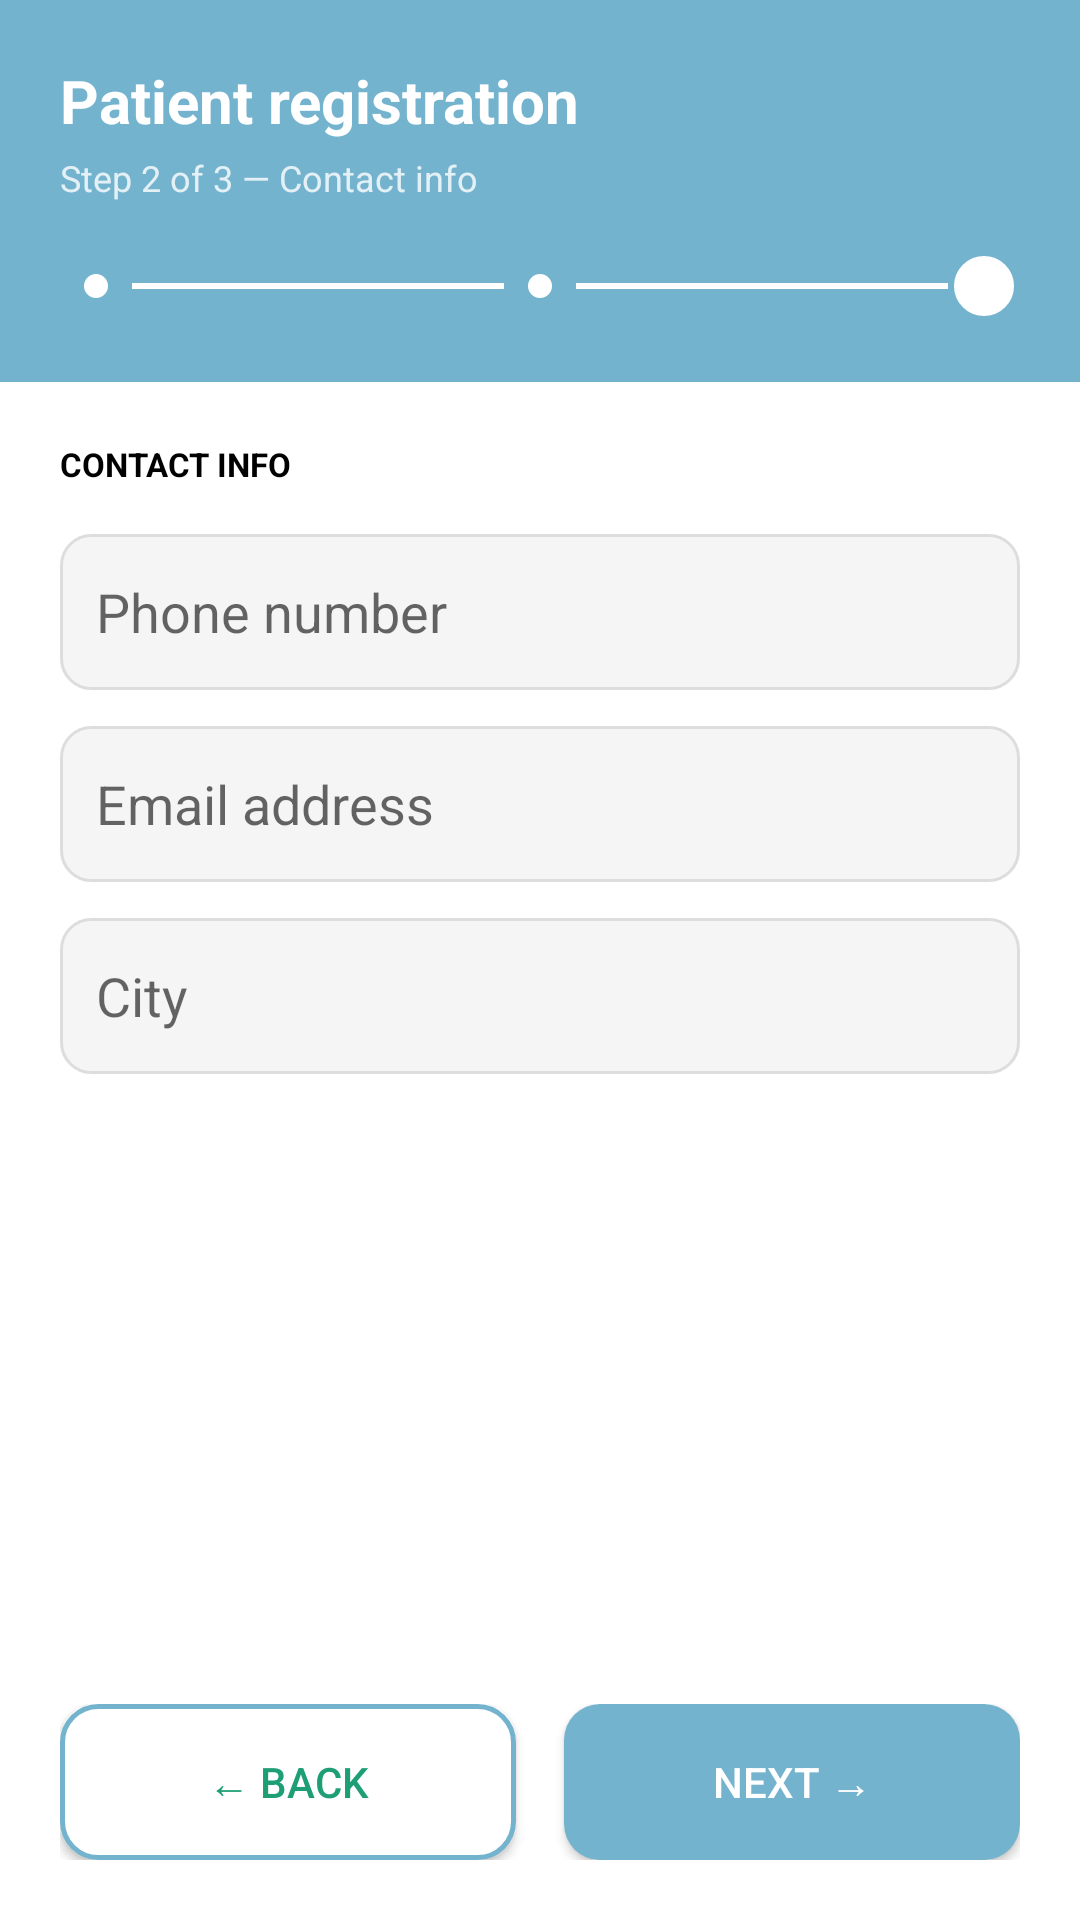

Layout XML and referenced resources for this Android screen:
<!-- AndroidManifest.xml: application theme Theme.Medinear -->
<!-- res/layout/activity_patient_step2.xml -->
<?xml version="1.0" encoding="utf-8"?>
<LinearLayout xmlns:android="http://schemas.android.com/apk/res/android"
    android:layout_width="match_parent"
    android:layout_height="match_parent"
    android:orientation="vertical">

    
    <LinearLayout
        android:layout_width="match_parent"
        android:layout_height="wrap_content"
        android:background="#74B3CE"
        android:orientation="vertical"
        android:padding="20dp">

        <TextView
            android:layout_width="wrap_content"
            android:layout_height="wrap_content"
            android:text="Patient registration"
            android:textColor="#FFFFFF"
            android:textSize="20sp"
            android:textStyle="bold" />

        <TextView
            android:layout_width="wrap_content"
            android:layout_height="wrap_content"
            android:text="Step 2 of 3 — Contact info"
            android:textColor="#CCFFFFFF"
            android:textSize="12sp"
            android:layout_marginTop="4dp" />

        
        <LinearLayout
            android:layout_width="match_parent"
            android:layout_height="wrap_content"
            android:orientation="horizontal"
            android:gravity="center_vertical"
            android:layout_marginTop="16dp">

            <View
                android:layout_width="24dp"
                android:layout_height="24dp"
                android:background="@drawable/step_active" />

            <View
                android:layout_width="0dp"
                android:layout_height="2dp"
                android:layout_weight="1"
                android:background="#FFFFFF" />

            <View
                android:layout_width="24dp"
                android:layout_height="24dp"
                android:background="@drawable/step_active" />

            <View
                android:layout_width="0dp"
                android:layout_height="2dp"
                android:layout_weight="1"
                android:background="#FFFFFF" />

            <View
                android:layout_width="24dp"
                android:layout_height="24dp"
                android:background="@drawable/step_inactive" />

        </LinearLayout>

    </LinearLayout>

    
    <ScrollView
        android:layout_width="match_parent"
        android:layout_height="0dp"
        android:layout_weight="1">

        <LinearLayout
            android:layout_width="match_parent"
            android:layout_height="wrap_content"
            android:orientation="vertical"
            android:padding="20dp">

            <TextView
                android:layout_width="wrap_content"
                android:layout_height="wrap_content"
                android:text="CONTACT INFO"
                android:textSize="11sp"
                android:textColor="#000"
                android:textStyle="bold"
                android:layout_marginBottom="16dp" />

            <EditText
                android:id="@+id/etPhone"
                android:layout_width="match_parent"
                android:layout_height="52dp"
                android:hint="Phone number"
                android:padding="12dp"
                android:inputType="phone"
                android:background="@drawable/input_bg"
                android:layout_marginBottom="12dp" />

            <EditText
                android:id="@+id/etEmail"
                android:layout_width="match_parent"
                android:layout_height="52dp"
                android:hint="Email address"
                android:padding="12dp"
                android:inputType="textEmailAddress"
                android:background="@drawable/input_bg"
                android:layout_marginBottom="12dp" />

            <EditText
                android:id="@+id/etCity"
                android:layout_width="match_parent"
                android:layout_height="52dp"
                android:hint="City"
                android:padding="12dp"
                android:background="@drawable/input_bg"
                android:layout_marginBottom="12dp" />

        </LinearLayout>
    </ScrollView>

    
    <LinearLayout
        android:layout_width="match_parent"
        android:layout_height="wrap_content"
        android:orientation="horizontal"
        android:padding="20dp"
        android:weightSum="2">

        <Button
            android:id="@+id/btnBack"
            android:layout_width="0dp"
            android:layout_height="52dp"
            android:layout_weight="1"
            android:text="← Back"
            android:textColor="#1D9E75"
            android:background="@drawable/btn_outline"
            android:layout_marginEnd="8dp" />

        <Button
            android:id="@+id/btnNext"
            android:layout_width="0dp"
            android:layout_height="52dp"
            android:layout_weight="1"
            android:text="Next →"
            android:textColor="#FFFFFF"
            android:background="@drawable/bg_button_green"
            android:layout_marginStart="8dp" />

    </LinearLayout>

</LinearLayout>
<!-- resources referenced by this layout -->
<resources>
  <!-- drawable bg_button_green (drawable) -->
  <?xml version="1.0" encoding="utf-8"?>
  <shape xmlns:android="http://schemas.android.com/apk/res/android"
      android:shape="rectangle">
      <solid android:color="#74B3CE" />
      <corners android:radius="12dp" />
  </shape>
  <!-- drawable btn_outline (drawable) -->
  <?xml version="1.0" encoding="utf-8"?>
  <shape xmlns:android="http://schemas.android.com/apk/res/android"
      android:shape="rectangle">
      <solid android:color="#FFFFFF" />
      <stroke android:width="1.5dp" android:color="#74B3CE" />
      <corners android:radius="12dp" />
  </shape>
  <!-- drawable input_bg (drawable) -->
  <?xml version="1.0" encoding="utf-8"?>
  <shape xmlns:android="http://schemas.android.com/apk/res/android"
      android:shape="rectangle">
      <solid android:color="#F5F5F5" />
      <stroke android:width="1dp" android:color="#DDDDDD" />
      <corners android:radius="10dp" />
  </shape>
  <!-- drawable step_active (drawable) -->
  <?xml version="1.0" encoding="utf-8"?>
  <shape xmlns:android="http://schemas.android.com/apk/res/android"
      android:shape="oval">
      <solid android:color="#FFFFFF" />
      <stroke android:width="8dp" android:color="#74B3CE" />
  </shape>
  <!-- drawable step_inactive (drawable) -->
  <?xml version="1.0" encoding="utf-8"?>
  <shape xmlns:android="http://schemas.android.com/apk/res/android"
      android:shape="oval">
      <solid android:color="#FFFFFF" />
      <stroke android:width="2dp" android:color="#74B3CE" />
  </shape>
  <style name="Theme.Medinear" parent="Theme.MaterialComponents.Light.NoActionBar">
      </style>
</resources>
